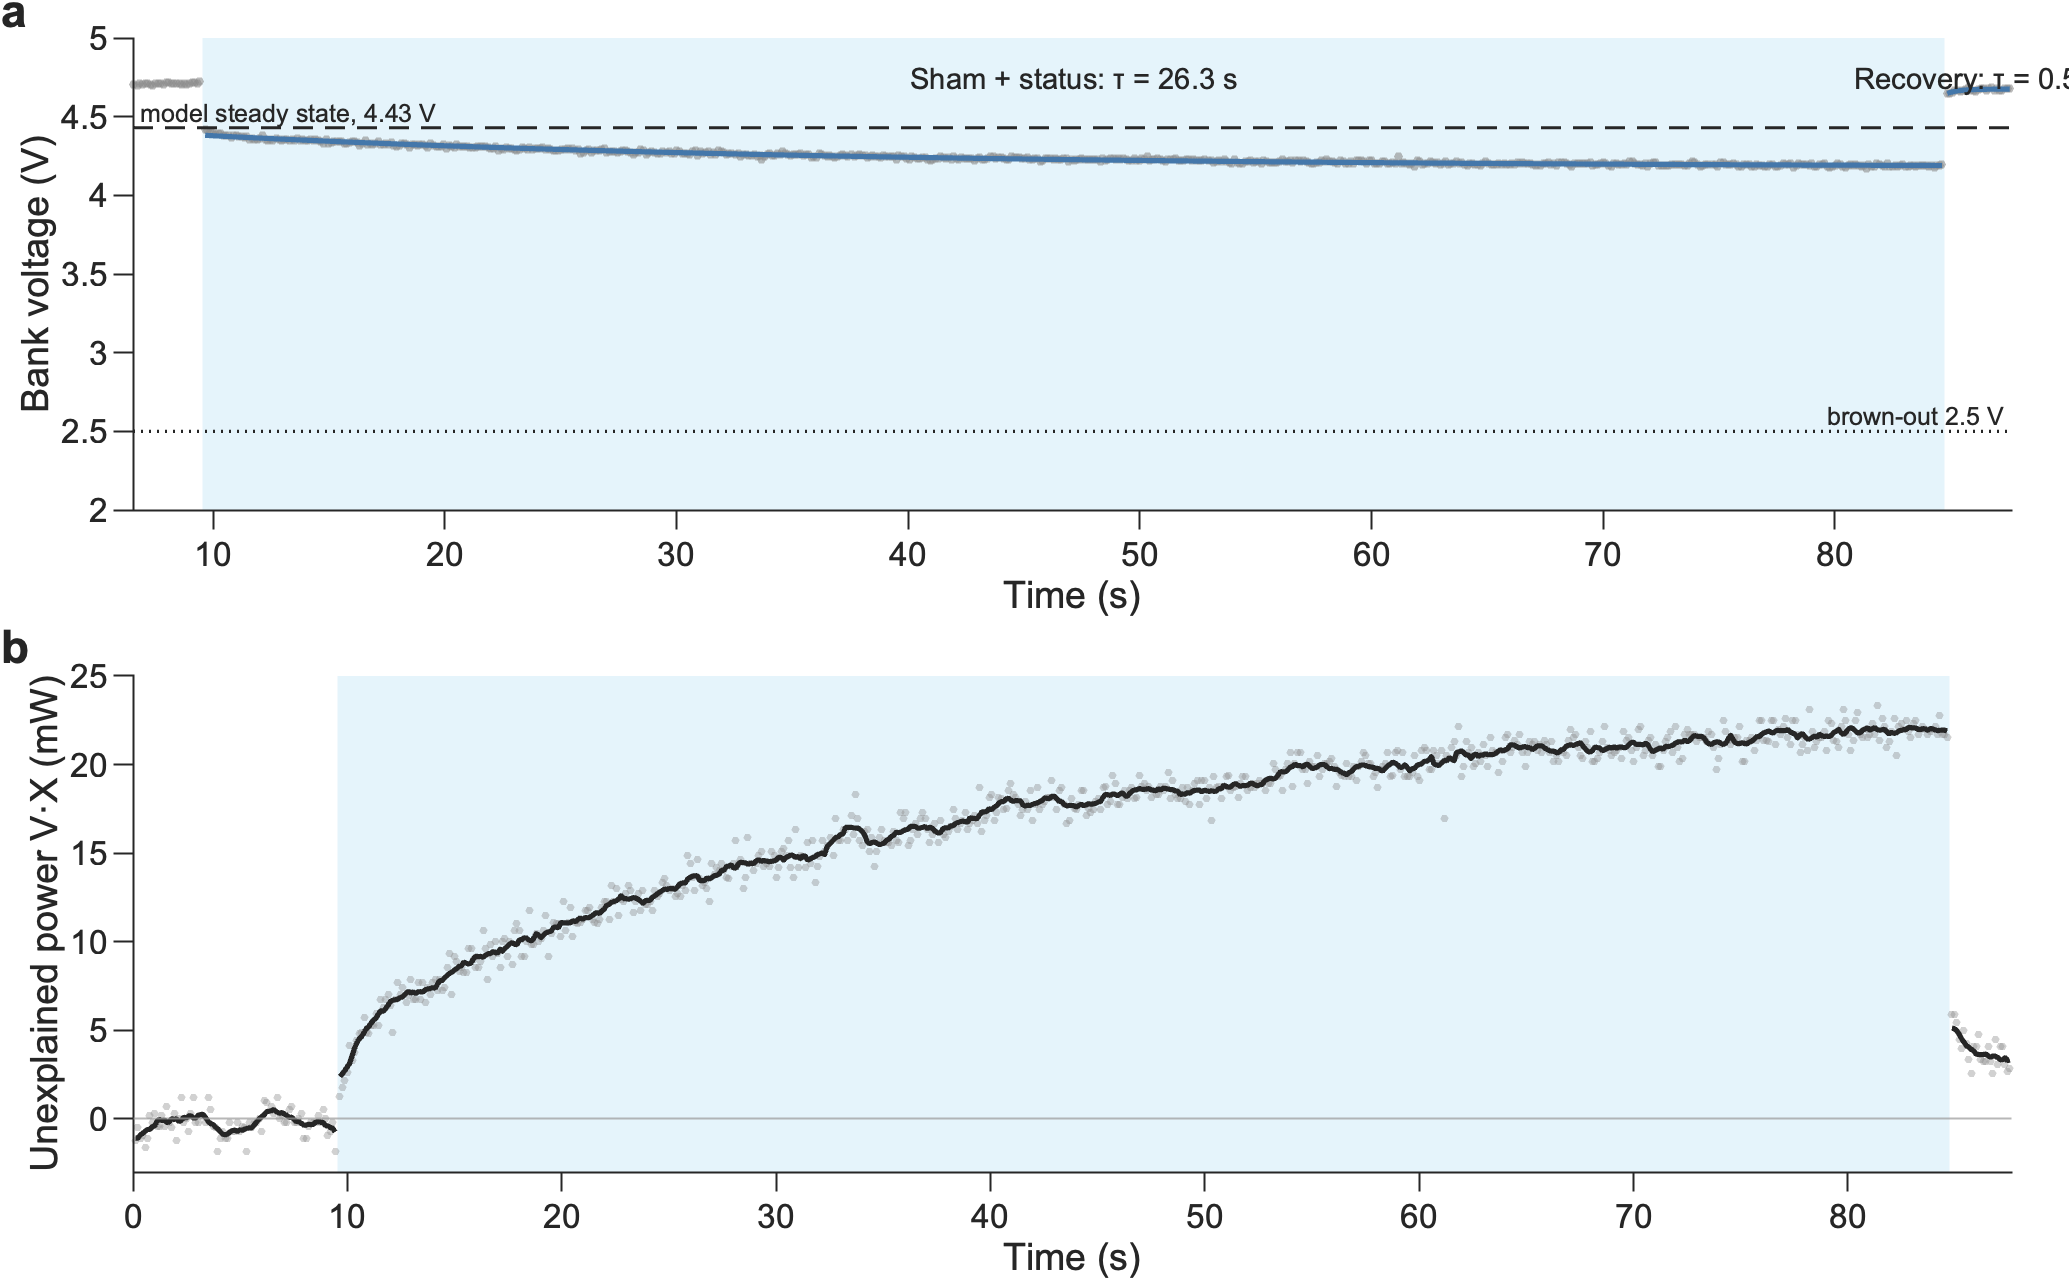

Data behind this chart, as committed beside it:
Phase, Dur_s, V_first, V_last, Vinf_V, Amp_V, Tau_s, X_end_mA, Q_mC, E_mJ
Sham + status, 74.97, 4.416, 4.19, 4.178, 0.2035, 26.29, 5.205, 300.4, 1271
Recovery, 2.699, 4.65, 4.677, 4.675, -0.0273, 0.5071, 0.674, 2.245, 10.48
